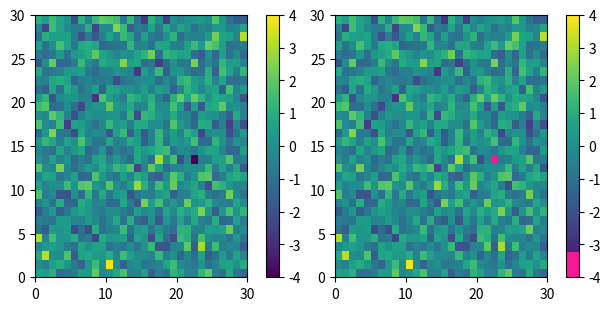

Reproduce this figure in Python.
import numpy as np
import matplotlib.pyplot as plt
from matplotlib import cm
from matplotlib.colors import ListedColormap, LinearSegmentedColormap

"""
viridis = cm.get_cmap('viridis', 12)
# print(viridis)
# print(viridis(0.56))
print('viridis.colors', viridis.colors)
# print('viridis(range(12))', viridis(range(12)))
# print('viridis(np.linspace(0, 1, 12))', viridis(np.linspace(0, 1, 12)))
"""

viridis = cm.get_cmap('viridis', 256)
newcolors = viridis(np.linspace(0, 1, 256))
pink = np.array([248/256, 24/256, 148/256, 1])
newcolors[:25, :] = pink
newcmp = ListedColormap(newcolors)


def plot_examples(cms):
    """
    helper function to plot two colormaps
    """
    np.random.seed()
    data = np.random.randn(30, 30)
    print(np.shape(data))

    fig, axs = plt.subplots(1, 2, figsize=(6, 3), constrained_layout=True)
    for [ax, cmap] in zip(axs, cms):
        psm = ax.pcolormesh(data, cmap=cmap, rasterized=True, vmin=-4, vmax=4)
        fig.colorbar(psm, ax=ax)
    plt.show()


plot_examples([viridis, newcmp])
